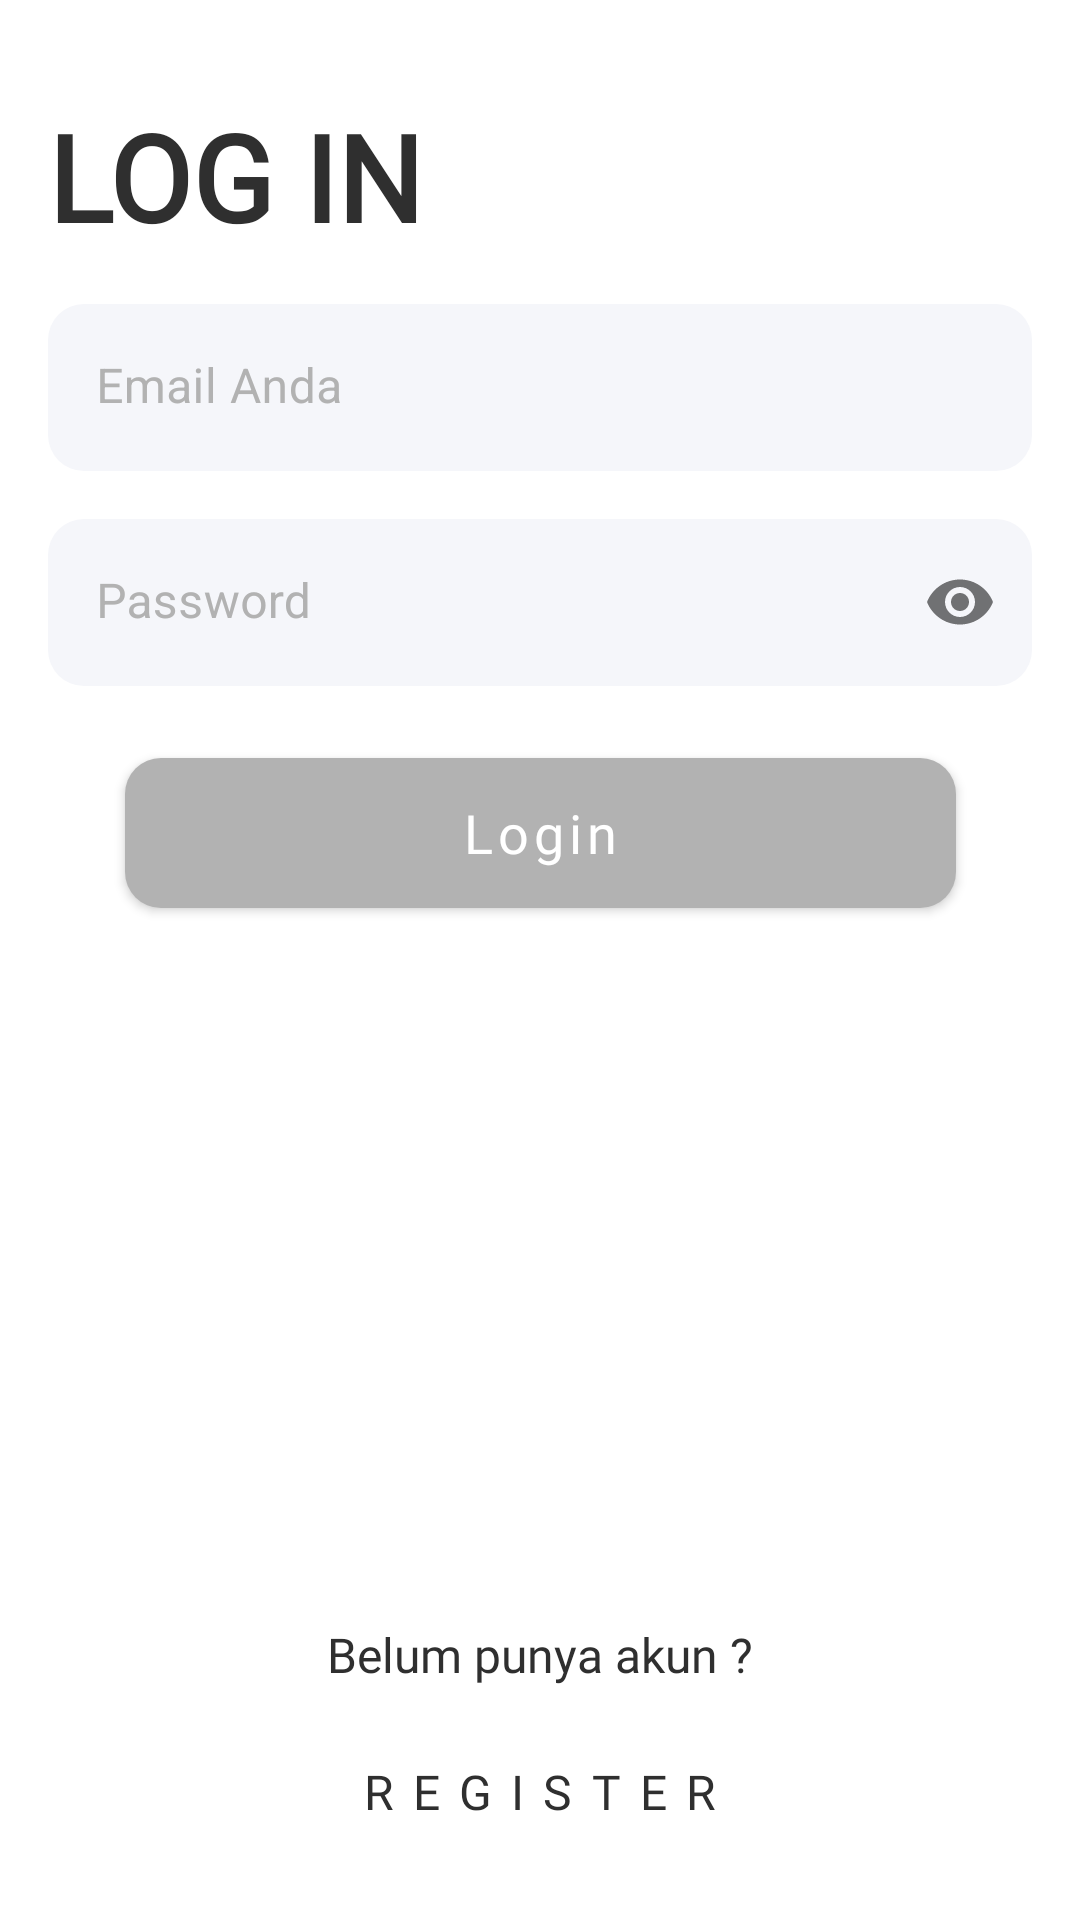

Reconstruct the res/layout file that produces this screen, plus the resources it refers to.
<!-- AndroidManifest.xml: application theme Theme.JoinSport -->
<!-- res/layout/activity_login.xml -->
<?xml version="1.0" encoding="utf-8"?>
<androidx.constraintlayout.widget.ConstraintLayout xmlns:android="http://schemas.android.com/apk/res/android"
    xmlns:app="http://schemas.android.com/apk/res-auto"
    xmlns:tools="http://schemas.android.com/tools"
    android:layout_width="match_parent"
    android:layout_height="match_parent"
    tools:context=".LoginActivity">

    <TextView
        android:id="@+id/tv_title_login"
        style="@style/Title"
        android:layout_marginTop="32dp"
        android:text="@string/txt_log_in"
        app:layout_constraintStart_toStartOf="parent"
        app:layout_constraintTop_toTopOf="parent" />

    <com.google.android.material.textfield.TextInputLayout
        android:id="@+id/til_email"
        style="@style/CustomTextInput"
        android:hint="@string/hint_email"
        app:layout_constraintEnd_toEndOf="parent"
        app:layout_constraintHorizontal_bias="0.5"
        app:layout_constraintStart_toStartOf="parent"
        app:layout_constraintTop_toBottomOf="@+id/tv_title_login">

        <com.google.android.material.textfield.TextInputEditText
            android:id="@+id/tiet_email"
            android:inputType="textEmailAddress"
            android:layout_width="match_parent"
            android:layout_height="wrap_content" />
    </com.google.android.material.textfield.TextInputLayout>

    <com.google.android.material.textfield.TextInputLayout
        android:id="@+id/til_password"
        style="@style/CustomTextInput"
        android:hint="@string/hint_password"
        app:endIconDrawable="@drawable/eye_password"
        app:layout_constraintEnd_toEndOf="parent"
        app:layout_constraintHorizontal_bias="0.5"
        app:layout_constraintStart_toStartOf="parent"
        app:layout_constraintTop_toBottomOf="@+id/til_email"
        app:passwordToggleDrawable="@drawable/eye_password"
        app:passwordToggleEnabled="true">

        <com.google.android.material.textfield.TextInputEditText
            android:id="@+id/tiet_password"
            android:layout_width="match_parent"
            android:layout_height="wrap_content"
            android:inputType="textPassword" />
    </com.google.android.material.textfield.TextInputLayout>

    <com.google.android.material.button.MaterialButton
        android:id="@+id/btn_login"
        style="@style/CustomRectangleButton"
        android:layout_marginTop="24dp"
        android:text="@string/btn_login"
        app:layout_constraintEnd_toEndOf="parent"
        app:layout_constraintStart_toStartOf="parent"
        app:layout_constraintTop_toBottomOf="@+id/til_password" />

    <TextView
        android:id="@+id/tv_register"
        style="@style/Reguler"
        android:layout_marginBottom="32dp"
        android:letterSpacing="0.4"
        android:text="@string/txt_register"
        app:layout_constraintBottom_toBottomOf="parent"
        app:layout_constraintEnd_toEndOf="parent"
        app:layout_constraintHorizontal_bias="0.5"
        app:layout_constraintStart_toStartOf="parent" />

    <TextView
        android:id="@+id/tv_didnt_have_account"
        style="@style/Reguler"
        android:layout_marginBottom="24dp"
        android:text="@string/txt_didnt_have_account"
        android:textAllCaps="false"
        app:layout_constraintBottom_toTopOf="@+id/tv_register"
        app:layout_constraintEnd_toEndOf="parent"
        app:layout_constraintStart_toStartOf="parent" />
</androidx.constraintlayout.widget.ConstraintLayout>
<!-- resources referenced by this layout -->
<resources>
  <string name="btn_login">Login</string>
  <string name="hint_email">Email Anda</string>
  <string name="hint_password">Password</string>
  <string name="txt_didnt_have_account">Belum punya akun ?</string>
  <string name="txt_log_in">Log In</string>
  <string name="txt_register">Register</string>
  <style name="CustomRectangleButton" parent="ShapeAppearanceOverlay.Material3.Button">
          <item name="android:layout_height">50dp</item>
          <item name="android:layout_width">277dp</item>
          <item name="android:background">@drawable/bg_rectangle_gray_button</item>
          <item name="fontFamily">@font/poppins_regular</item>
          <item name="android:textSize">18sp</item>
          <item name="android:textAllCaps">false</item>
          <item name="android:textColor">@color/white</item>
          <item name="backgroundTint">@null</item>
      </style>
  <style name="Reguler" parent="TextAppearance.AppCompat.Body1">
          <item name="android:fontFamily">@font/poppins_regular</item>
          <item name="android:textSize">16sp</item>
          <item name="android:layout_width">wrap_content</item>
          <item name="android:layout_height">wrap_content</item>
          <item name="android:layout_marginTop">16dp</item>
          <item name="android:layout_marginHorizontal">16dp</item>
          <item name="android:textColor">#2F2F2F</item>
          <item name="android:textAllCaps">true</item>
      </style>
  <style name="Title" parent="TextAppearance.AppCompat.Headline">
          <item name="android:layout_width">wrap_content</item>
          <item name="android:layout_height">wrap_content</item>
          <item name="android:layout_marginLeft">16dp</item>
          <item name="android:fontFamily">@font/poppins_regular</item>
          <item name="android:textStyle">bold</item>
          <item name="android:textSize">40sp</item>
          <item name="android:textColor">#2F2F2F</item>
          <item name="android:textAllCaps">true</item>
      </style>
  <style name="Theme.JoinSport" parent="Theme.MaterialComponents.DayNight.NoActionBar">
          
          <item name="colorPrimary">@color/purple_500</item>
          <item name="colorPrimaryVariant">@color/purple_700</item>
          <item name="colorOnPrimary">@color/white</item>
          
          <item name="colorSecondary">@color/teal_200</item>
          <item name="colorSecondaryVariant">@color/teal_700</item>
          <item name="colorOnSecondary">@color/black</item>
          
          <item name="android:statusBarColor" tools:targetApi="l">?attr/colorPrimaryVariant</item>
          
      </style>
  <!-- drawable bg_rectangle_gray_button (drawable) -->
  <?xml version="1.0" encoding="utf-8"?>
  <shape xmlns:android="http://schemas.android.com/apk/res/android">
  
      <solid android:color="@color/gray" />
      <corners android:radius="12dp" />
  
  </shape>
  <color name="white">#FFFFFFFF</color>
  <style name="AllSideRounded" parent="ShapeAppearance.MaterialComponents.MediumComponent">
          <item name="cornerFamily">rounded</item>
          <item name="cornerSize">12dp</item>
      </style>
  <color name="purple_500">#FF6200EE</color>
  <color name="purple_700">#FF3700B3</color>
  <color name="teal_200">#FF03DAC5</color>
  <color name="teal_700">#FF018786</color>
  <color name="black">#FF000000</color>
  <color name="gray">#b2b2b2</color>
</resources>
